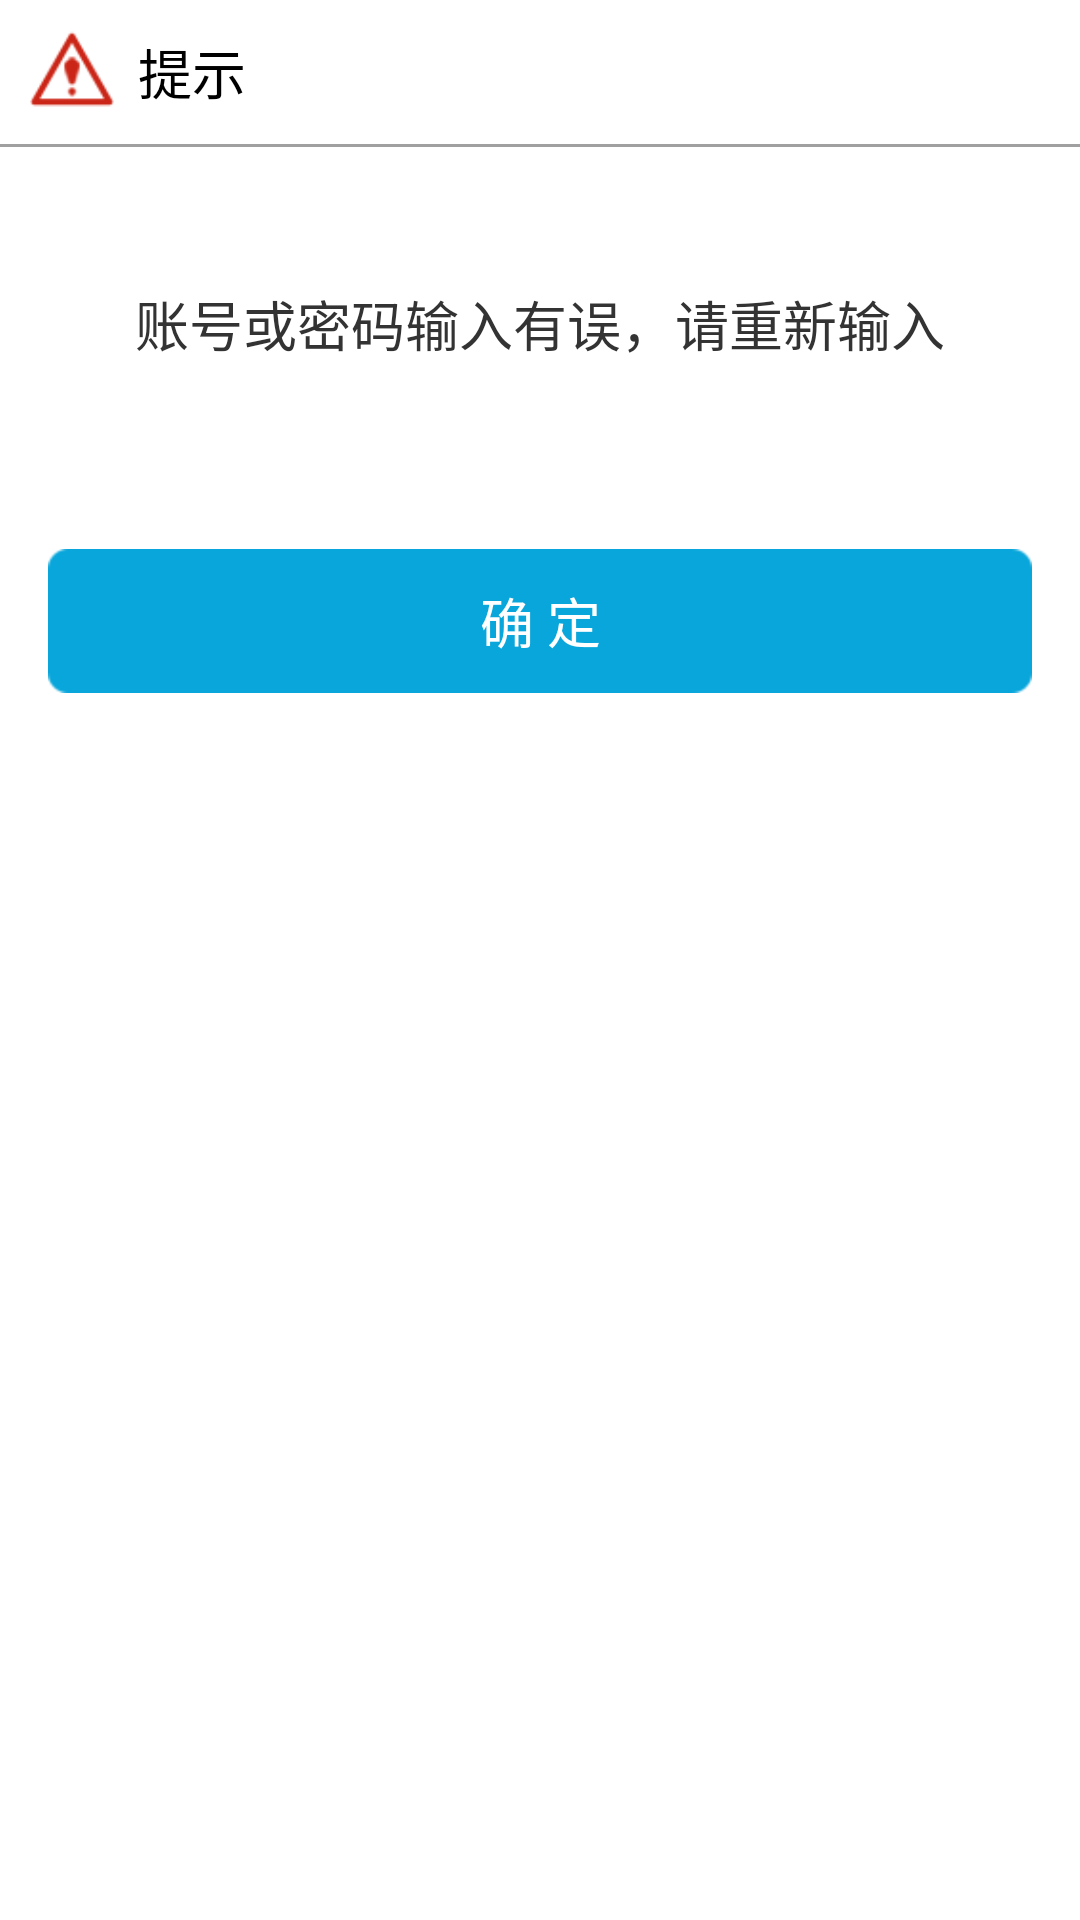

Android layout source for this screen:
<!-- AndroidManifest.xml: application theme android:Theme.Black.NoTitleBar -->
<!-- res/layout/single_dialog_layout.xml -->
<?xml version="1.0" encoding="utf-8"?>

<LinearLayout xmlns:android="http://schemas.android.com/apk/res/android"
    android:layout_width="match_parent"
    android:layout_height="wrap_content"
    android:background="@color/gffffff"
    android:orientation="vertical" >

    <LinearLayout
        android:layout_width="fill_parent"
        android:layout_height="wrap_content"
        android:gravity="center_vertical"
        android:orientation="horizontal"
        android:padding="10dp" >

        <ImageView
            android:layout_width="28dp"
            android:layout_height="28dp"
            android:scaleType="fitXY"
            android:src="@drawable/image_warning" />

        <TextView
            android:id="@+id/dialog_title_text"
            style="@style/text_m_com_style"
            android:layout_marginLeft="8dp"
            android:text="提示" />
    </LinearLayout>

    <LinearLayout
        android:layout_width="fill_parent"
        android:layout_height="1dp"
        android:background="@color/ga0a0a0"
        android:orientation="horizontal" >
    </LinearLayout>

    <LinearLayout
        android:layout_width="fill_parent"
        android:layout_height="wrap_content"
        android:gravity="center"
        android:orientation="horizontal"
        android:padding="10dp" >

        <TextView
            android:id="@+id/text_msg"
            style="@style/text_m_com_style"
            android:layout_marginBottom="15dp"
            android:layout_marginTop="15dp"
            android:gravity="center_vertical|left"
            android:minHeight="68dp"
            android:singleLine="false"
            android:text="账号或密码输入有误，请重新输入"
            android:textColor="@color/g333333" />
    </LinearLayout>

    <Button
        android:id="@+id/button_confirm"
        style="@style/btn_com_style"
        android:layout_margin="16dp"
        android:text="确 定" />

</LinearLayout>
<!-- resources referenced by this layout -->
<resources>
  <color name="g333333">#333333</color>
  <color name="ga0a0a0">#a0a0a0</color>
  <color name="gffffff">#ffffff</color>
  <!-- drawable image_warning: png bitmap (drawable-hdpi, 3768 bytes) -->
  <style name="btn_com_style">
          <item name="android:layout_width">match_parent</item>
          <item name="android:layout_height">@dimen/btn_com_height</item>
          <item name="android:textSize">@dimen/m_textsize</item>
          <item name="android:textColor">@color/white</item>
          <item name="android:background">@drawable/btn_login_selector</item>
          <item name="android:gravity">center</item>
      </style>
  <style name="text_m_com_style" parent="text_com_style">
          <item name="android:textSize">@dimen/m_textsize</item>
      </style>
  <dimen name="btn_com_height">48dp</dimen>
  <dimen name="m_textsize">18sp</dimen>
  <color name="white">#ffffff</color>
  <!-- drawable btn_login_selector (drawable) -->
  <?xml version="1.0" encoding="UTF-8"?>
  
  <selector xmlns:android="http://schemas.android.com/apk/res/android">
      <item android:state_pressed="false" android:drawable="@drawable/btn_defult"/>
      <item android:state_pressed="true" android:drawable="@drawable/btn_focus"/>
  </selector>
  <style name="text_com_style">
          <item name="android:layout_width">wrap_content</item>
          <item name="android:layout_height">wrap_content</item>
          <item name="android:textSize">18sp</item>
          <item name="android:textColor">@color/g000000</item>
          <item name="android:singleLine">true</item>
      </style>
  <color name="g000000">#000000</color>
</resources>
